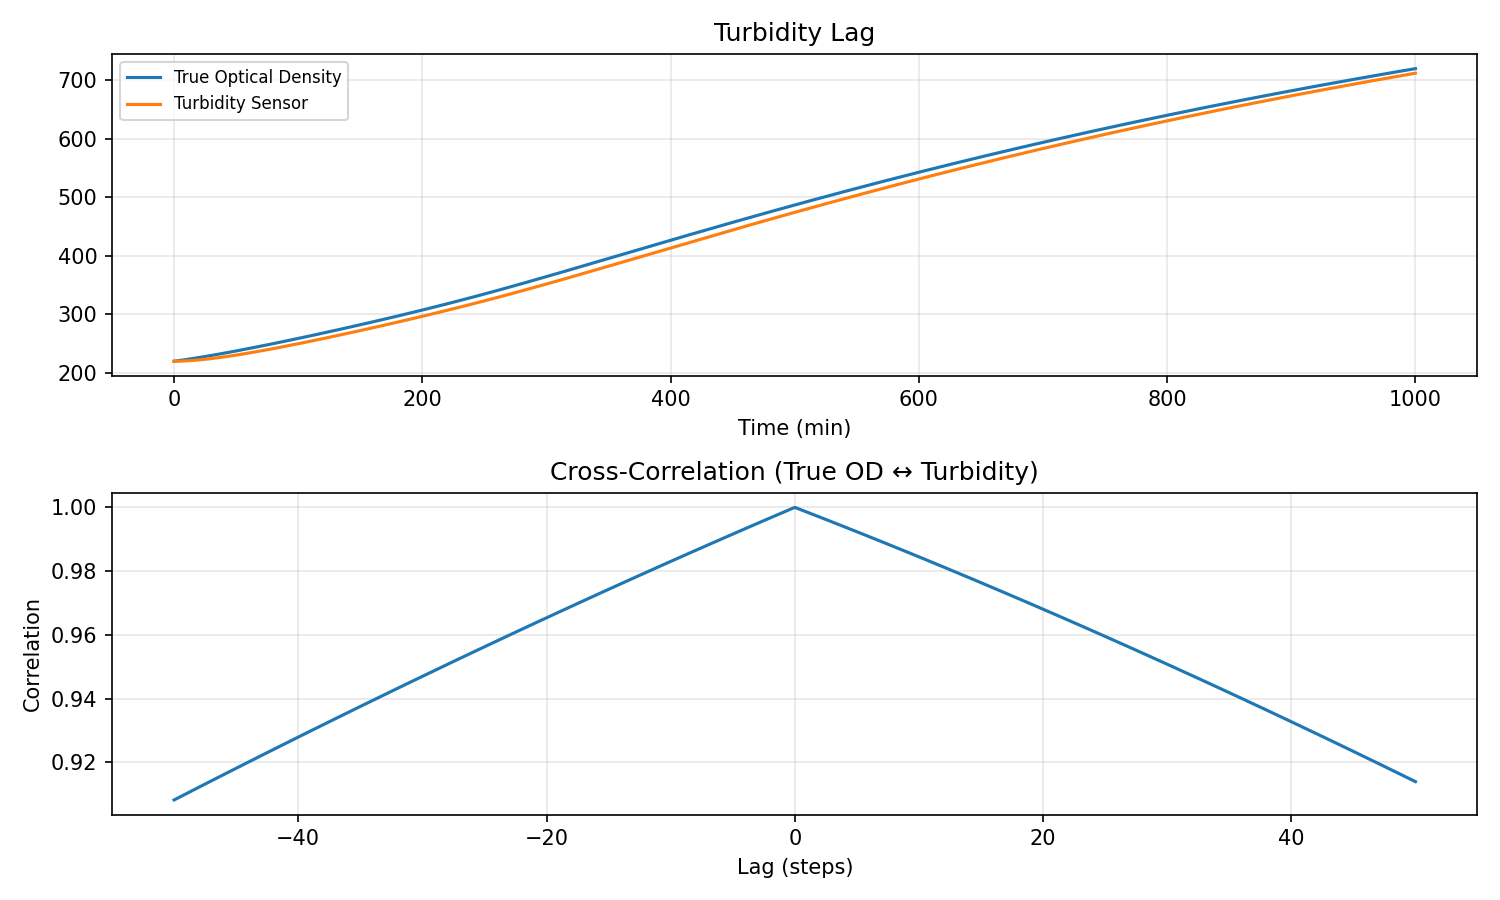

The file beside this chart, header and first rows:
water_temp, ph, dissolved_oxygen, ambient_temp, prev_flowrate, prev_duration, time_since_last_dose, cumulative_nutrients, cumulative_dilution, step_index, dissolved_nutrient_mass, algae_biomass, internal_reserve, dead_biomass_pool, health_index, damage_index, ec, turbidity, pending_nutrients, time_min, flowrate, duration, total_mass
22.0, 7.2, 8.0, 22.0, 0.0, 0.0, 120.0, 0.0, 0.0, 0, 2.0, 100.0, 25.0, 0.0, 1.0, 0.0, 1.6, 220, 0.0, 0.0, 2.0, 15.0, 37.0
22.0, 7.199, 7.998, 22.0, 2.0, 15.0, 0.0, 0.5, 0.004624, 1, 1.967, 100.1, 25.16, 0.01163, 1, 3.2000000000000005e-05, 1.574, 220, 0.312, 1.0, 2.0, 15.0, 37.47
22.0, 7.197, 7.996, 22.0, 2.0, 15.0, 0.0, 1.0, 0.009173, 2, 1.936, 100.3, 25.32, 0.02328, 0.9999, 5.861449427309197e-05, 1.548, 220, 0.624, 2.0, 2.0, 15.0, 37.94
22.0, 7.196, 7.994, 22.0, 2.0, 15.0, 0.0, 1.5, 0.01365, 3, 1.905, 100.4, 25.48, 0.03496, 0.9999, 8.19473454575541e-05, 1.524, 220.1, 0.936, 3.0, 2.0, 15.0, 38.41
22.0, 7.195, 7.992, 22.0, 2.0, 15.0, 0.0, 2.0, 0.01805, 4, 1.876, 100.5, 25.64, 0.04666, 0.9999, 0.0001026, 1.5, 220.1, 1.248, 4.0, 2.0, 15.0, 38.88
22.0, 7.194, 7.99, 22.0, 2.0, 15.0, 0.0, 2.5, 0.02239, 5, 1.847, 100.6, 25.79, 0.05839, 0.9999, 0.0001209, 1.478, 220.2, 1.56, 5.0, 2.0, 15.0, 39.34
22.0, 7.192, 7.988, 22.0, 2.0, 15.0, 0.0, 3.0, 0.02666, 6, 1.82, 100.8, 25.95, 0.07014, 0.9999, 0.0001372, 1.456, 220.2, 1.872, 6.0, 2.0, 15.0, 39.81
22.0, 7.191, 7.986, 22.0, 2.0, 15.0, 0.0, 3.5, 0.03087, 7, 1.794, 100.9, 26.1, 0.08192, 0.9998, 0.0001516, 1.435, 220.3, 2.184, 7.0, 2.0, 15.0, 40.28
22.0, 7.19, 7.984, 22.0, 2.0, 15.0, 0.0, 4.0, 0.03502, 8, 1.769, 101.1, 26.25, 0.09373, 0.9998, 0.0001645, 1.415, 220.4, 2.496, 8.0, 2.0, 15.0, 40.75
22.0, 7.189, 7.982, 22.0, 2.0, 15.0, 0.0, 4.5, 0.03911, 9, 1.745, 101.2, 26.4, 0.1056, 0.9998, 0.0001758, 1.396, 220.5, 2.808, 9.0, 2.0, 15.0, 41.22
22.0, 7.187, 7.981, 22.0, 2.0, 15.0, 0.0, 5.0, 0.04314, 10, 1.722, 101.3, 26.55, 0.1174, 0.9998, 0.0001858, 1.378, 220.6, 3.12, 10.0, 2.0, 15.0, 41.68
22.0, 7.186, 7.979, 22.0, 2.0, 15.0, 0.0, 5.5, 0.04712, 11, 1.7, 101.5, 26.69, 0.1293, 0.9998, 0.0001947, 1.36, 220.7, 3.432, 11.0, 2.0, 15.0, 42.15
22.0, 7.185, 7.977, 22.0, 2.0, 15.0, 0.0, 6.0, 0.05105, 12, 1.679, 101.6, 26.84, 0.1412, 0.9998, 0.0002024, 1.343, 220.9, 3.744, 12.0, 2.0, 15.0, 42.62
22.0, 7.183, 7.975, 22.0, 2.0, 15.0, 0.0, 6.5, 0.05494, 13, 1.66, 101.8, 26.99, 0.1532, 0.9998, 0.0002092, 1.328, 221, 4.056, 13.0, 2.0, 15.0, 43.09
22.0, 7.182, 7.973, 22.0, 2.0, 15.0, 0.0, 7.0, 0.05877, 14, 1.641, 101.9, 27.13, 0.1651, 0.9998, 0.000215, 1.313, 221.2, 4.368, 14.0, 2.0, 15.0, 43.55
22.0, 7.181, 7.971, 22.0, 2.0, 15.0, 0.0, 7.5, 0.06257, 15, 1.623, 102.1, 27.27, 0.1772, 0.9998, 0.0002201, 1.299, 221.3, 4.68, 15.0, 2.0, 15.0, 44.02
22.0, 7.18, 7.969, 22.0, 2.0, 15.0, 0.0, 8.0, 0.06632, 16, 1.606, 102.2, 27.41, 0.1892, 0.9998, 0.0002244, 1.285, 221.5, 4.992, 16.0, 2.0, 15.0, 44.49
22.0, 7.178, 7.967, 22.0, 2.0, 15.0, 0.0, 8.5, 0.07003, 17, 1.591, 102.4, 27.55, 0.2012, 0.9998, 0.000228, 1.273, 221.6, 5.304, 17.0, 2.0, 15.0, 44.95
22.0, 7.177, 7.965, 22.0, 2.0, 15.0, 0.0, 9.0, 0.07371, 18, 1.576, 102.5, 27.69, 0.2133, 0.9998, 0.0002311, 1.261, 221.8, 5.616, 18.0, 2.0, 15.0, 45.42
22.0, 7.176, 7.963, 22.0, 2.0, 15.0, 0.0, 9.5, 0.07736, 19, 1.562, 102.7, 27.83, 0.2254, 0.9998, 0.0002336, 1.249, 222, 5.928, 19.0, 2.0, 15.0, 45.89
22.0, 7.175, 7.961, 22.0, 2.0, 15.0, 0.0, 10.0, 0.08097, 20, 1.549, 102.8, 27.96, 0.2376, 0.9998, 0.0002357, 1.239, 222.2, 6.24, 20.0, 2.0, 15.0, 46.35
22.0, 7.173, 7.959, 22.0, 2.0, 15.0, 0.0, 10.5, 0.08455, 21, 1.536, 103, 28.1, 0.2498, 0.9998, 0.0002373, 1.229, 222.4, 6.552, 21.0, 2.0, 15.0, 46.82
22.0, 7.172, 7.957, 22.0, 2.0, 15.0, 0.0, 11.0, 0.0881, 22, 1.525, 103.1, 28.23, 0.262, 0.9998, 0.0002385, 1.22, 222.6, 6.864, 22.0, 2.0, 15.0, 47.29
22.0, 7.171, 7.955, 22.0, 2.0, 15.0, 0.0, 11.5, 0.09163, 23, 1.514, 103.3, 28.37, 0.2742, 0.9998, 0.0002394, 1.211, 222.8, 7.176, 23.0, 2.0, 15.0, 47.75
22.0, 7.17, 7.953, 22.0, 2.0, 15.0, 0.0, 12.0, 0.09513, 24, 1.504, 103.5, 28.5, 0.2865, 0.9998, 0.0002399, 1.204, 223, 7.488, 24.0, 2.0, 15.0, 48.22
22.0, 7.168, 7.951, 22.0, 2.0, 15.0, 0.0, 12.5, 0.09861, 25, 1.495, 103.6, 28.63, 0.2988, 0.9998, 0.0002402, 1.196, 223.2, 7.8, 25.0, 2.0, 15.0, 48.68
22.0, 7.167, 7.949, 22.0, 2.0, 15.0, 0.0, 13.0, 0.1021, 26, 1.487, 103.8, 28.76, 0.3111, 0.9998, 0.0002403, 1.19, 223.5, 8.112, 26.0, 2.0, 15.0, 49.15
22.0, 7.166, 7.948, 22.0, 2.0, 15.0, 0.0, 13.5, 0.1055, 27, 1.479, 104, 28.89, 0.3235, 0.9998, 0.0002402, 1.183, 223.7, 8.424, 27.0, 2.0, 15.0, 49.62
22.0, 7.164, 7.946, 22.0, 2.0, 15.0, 0.0, 14.0, 0.1089, 28, 1.472, 104.1, 29.02, 0.3359, 0.9998, 0.0002398, 1.178, 223.9, 8.736, 28.0, 2.0, 15.0, 50.08
22.0, 7.163, 7.944, 22.0, 2.0, 15.0, 0.0, 14.5, 0.1123, 29, 1.466, 104.3, 29.14, 0.3483, 0.9998, 0.0002394, 1.172, 224.2, 9.048, 29.0, 2.0, 15.0, 50.55
22.0, 7.162, 7.942, 22.0, 2.0, 15.0, 0.0, 15.0, 0.1157, 30, 1.46, 104.5, 29.27, 0.3608, 0.9998, 0.0002388, 1.168, 224.4, 9.36, 30.0, 2.0, 15.0, 51.01
22.0, 7.161, 7.94, 22.0, 2.0, 15.0, 0.0, 15.5, 0.1191, 31, 1.454, 104.6, 29.4, 0.3733, 0.9998, 0.0002381, 1.163, 224.7, 9.672, 31.0, 2.0, 15.0, 51.48
22.0, 7.159, 7.938, 22.0, 2.0, 15.0, 0.0, 16.0, 0.1225, 32, 1.45, 104.8, 29.52, 0.3858, 0.9998, 0.0002373, 1.16, 225, 9.984, 32.0, 2.0, 15.0, 51.94
22.0, 7.158, 7.936, 22.0, 2.0, 15.0, 0.0, 16.5, 0.1258, 33, 1.445, 105, 29.65, 0.3983, 0.9998, 0.0002364, 1.156, 225.2, 10.3, 33.0, 2.0, 15.0, 52.41
22.0, 7.157, 7.934, 22.0, 2.0, 15.0, 0.0, 17.0, 0.1291, 34, 1.442, 105.1, 29.77, 0.4109, 0.9998, 0.0002355, 1.153, 225.5, 10.61, 34.0, 2.0, 15.0, 52.87
22.0, 7.156, 7.932, 22.0, 2.0, 15.0, 0.0, 17.5, 0.1325, 35, 1.438, 105.3, 29.89, 0.4235, 0.9998, 0.0002346, 1.151, 225.8, 10.92, 35.0, 2.0, 15.0, 53.34
22.0, 7.154, 7.93, 22.0, 2.0, 15.0, 0.0, 18.0, 0.1358, 36, 1.435, 105.5, 30.02, 0.4362, 0.9998, 0.0002336, 1.148, 226.1, 11.23, 36.0, 2.0, 15.0, 53.8
22.0, 7.153, 7.928, 22.0, 2.0, 15.0, 0.0, 18.5, 0.1391, 37, 1.433, 105.6, 30.14, 0.4489, 0.9998, 0.0002326, 1.146, 226.4, 11.54, 37.0, 2.0, 15.0, 54.27
22.0, 7.152, 7.926, 22.0, 2.0, 15.0, 0.0, 19.0, 0.1424, 38, 1.431, 105.8, 30.26, 0.4616, 0.9998, 0.0002316, 1.145, 226.6, 11.86, 38.0, 2.0, 15.0, 54.73
22.0, 7.151, 7.924, 22.0, 2.0, 15.0, 0.0, 19.5, 0.1457, 39, 1.429, 106, 30.38, 0.4743, 0.9998, 0.0002306, 1.143, 226.9, 12.17, 39.0, 2.0, 15.0, 55.2
22.0, 7.149, 7.922, 22.0, 2.0, 15.0, 0.0, 20.0, 0.149, 40, 1.428, 106.2, 30.5, 0.4871, 0.9998, 0.0002296, 1.142, 227.2, 12.48, 40.0, 2.0, 15.0, 55.66
22.0, 7.148, 7.92, 22.0, 2.0, 15.0, 0.0, 20.5, 0.1524, 41, 1.427, 106.3, 30.62, 0.4999, 0.9998, 0.0002287, 1.142, 227.5, 12.79, 41.0, 2.0, 15.0, 56.12
22.0, 7.147, 7.919, 22.0, 2.0, 15.0, 0.0, 21.0, 0.1557, 42, 1.427, 106.5, 30.74, 0.5128, 0.9998, 0.0002278, 1.141, 227.8, 13.1, 42.0, 2.0, 15.0, 56.59
22.0, 7.146, 7.917, 22.0, 2.0, 15.0, 0.0, 21.5, 0.1589, 43, 1.426, 106.7, 30.86, 0.5257, 0.9998, 0.0002269, 1.141, 228.2, 13.42, 43.0, 2.0, 15.0, 57.05
22.0, 7.144, 7.915, 22.0, 2.0, 15.0, 0.0, 22.0, 0.1622, 44, 1.426, 106.9, 30.97, 0.5386, 0.9998, 0.000226, 1.141, 228.5, 13.73, 44.0, 2.0, 15.0, 57.52
22.0, 7.143, 7.913, 22.0, 2.0, 15.0, 0.0, 22.5, 0.1655, 45, 1.427, 107.1, 31.09, 0.5515, 0.9998, 0.0002252, 1.141, 228.8, 14.04, 45.0, 2.0, 15.0, 57.98
22.0, 7.142, 7.911, 22.0, 2.0, 15.0, 0.0, 23.0, 0.1688, 46, 1.427, 107.2, 31.21, 0.5645, 0.9998, 0.0002245, 1.142, 229.1, 14.35, 46.0, 2.0, 15.0, 58.44
22.0, 7.14, 7.909, 22.0, 2.0, 15.0, 0.0, 23.5, 0.1721, 47, 1.428, 107.4, 31.32, 0.5775, 0.9998, 0.0002238, 1.143, 229.4, 14.66, 47.0, 2.0, 15.0, 58.91
22.0, 7.139, 7.907, 22.0, 2.0, 15.0, 0.0, 24.0, 0.1754, 48, 1.429, 107.6, 31.44, 0.5905, 0.9998, 0.0002231, 1.143, 229.8, 14.98, 48.0, 2.0, 15.0, 59.37
22.0, 7.138, 7.905, 22.0, 2.0, 15.0, 0.0, 24.5, 0.1788, 49, 1.431, 107.8, 31.56, 0.6036, 0.9998, 0.0002226, 1.144, 230.1, 15.29, 49.0, 2.0, 15.0, 59.83
22.0, 7.137, 7.903, 22.0, 2.0, 15.0, 0.0, 25.0, 0.1821, 50, 1.432, 108, 31.67, 0.6167, 0.9998, 0.000222, 1.146, 230.4, 15.6, 50.0, 2.0, 15.0, 60.3
22.0, 7.135, 7.901, 22.0, 2.0, 15.0, 0.0, 25.5, 0.1854, 51, 1.434, 108.1, 31.79, 0.6299, 0.9998, 0.0002216, 1.147, 230.8, 15.91, 51.0, 2.0, 15.0, 60.76
22.0, 7.134, 7.899, 22.0, 2.0, 15.0, 0.0, 26.0, 0.1887, 52, 1.436, 108.3, 31.9, 0.643, 0.9998, 0.0002212, 1.149, 231.1, 16.22, 52.0, 2.0, 15.0, 61.22
22.0, 7.133, 7.897, 22.0, 2.0, 15.0, 0.0, 26.5, 0.192, 53, 1.438, 108.5, 32.02, 0.6562, 0.9998, 0.0002209, 1.15, 231.4, 16.54, 53.0, 2.0, 15.0, 61.69
22.0, 7.132, 7.895, 22.0, 2.0, 15.0, 0.0, 27.0, 0.1953, 54, 1.44, 108.7, 32.13, 0.6695, 0.9998, 0.0002206, 1.152, 231.8, 16.85, 54.0, 2.0, 15.0, 62.15
22.0, 7.13, 7.894, 22.0, 2.0, 15.0, 0.0, 27.5, 0.1987, 55, 1.442, 108.9, 32.24, 0.6828, 0.9998, 0.0002204, 1.154, 232.1, 17.16, 55.0, 2.0, 15.0, 62.61
22.0, 7.129, 7.892, 22.0, 2.0, 15.0, 0.0, 28.0, 0.202, 56, 1.445, 109.1, 32.36, 0.6961, 0.9998, 0.0002203, 1.156, 232.5, 17.47, 56.0, 2.0, 15.0, 63.08
22.0, 7.128, 7.89, 22.0, 2.0, 15.0, 0.0, 28.5, 0.2053, 57, 1.448, 109.2, 32.47, 0.7094, 0.9998, 0.0002202, 1.158, 232.8, 17.78, 57.0, 2.0, 15.0, 63.54
22.0, 7.127, 7.888, 22.0, 2.0, 15.0, 0.0, 29.0, 0.2087, 58, 1.45, 109.4, 32.58, 0.7228, 0.9998, 0.0002202, 1.16, 233.2, 18.1, 58.0, 2.0, 15.0, 64
22.0, 7.125, 7.886, 22.0, 2.0, 15.0, 0.0, 29.5, 0.212, 59, 1.453, 109.6, 32.69, 0.7362, 0.9998, 0.0002202, 1.163, 233.6, 18.41, 59.0, 2.0, 15.0, 64.46
... 941 more rows
